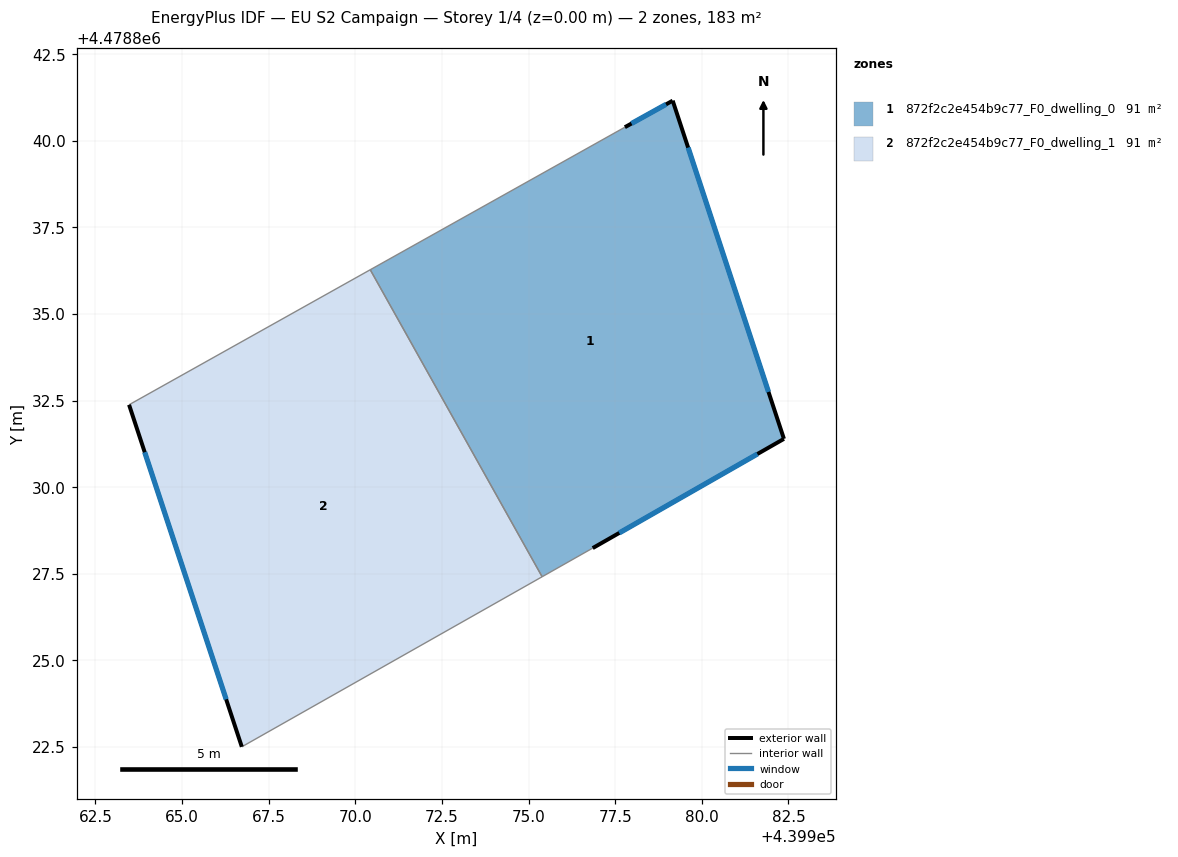
=== STOREY PLAN SPEC (per zone: floor XY polygon, exterior-wall plan segments, windows/doors) ===
zone 1: 872f2c2e454b9c77_F0_dwelling_0  (91.3 m²)
  floor: (439982.37, 4478831.39) (439979.16, 4478841.15) (439977.78, 4478840.39) (439970.43, 4478836.27) (439975.39, 4478827.41) (439976.85, 4478828.24)
  exterior wall: (439977.78, 4478840.39) – (439979.16, 4478841.15)  [1.6 m]
    window: (439977.97, 4478840.49) – (439978.97, 4478841.05)  [2.5 m²]
  exterior wall: (439979.16, 4478841.15) – (439982.37, 4478831.39)  [10.3 m]
    window: (439979.61, 4478839.80) – (439981.93, 4478832.75)  [16.1 m²]
  exterior wall: (439982.37, 4478831.39) – (439976.85, 4478828.24)  [6.4 m]
    window: (439981.61, 4478830.96) – (439977.62, 4478828.68)  [10.0 m²]
  interior walls: 3
zone 2: 872f2c2e454b9c77_F0_dwelling_1  (91.3 m²)
  floor: (439975.39, 4478827.41) (439970.43, 4478836.27) (439963.47, 4478832.38) (439966.72, 4478822.50)
  exterior wall: (439966.72, 4478822.50) – (439963.47, 4478832.38)  [10.4 m]
    window: (439966.27, 4478823.88) – (439963.92, 4478831.01)  [16.3 m²]
  interior walls: 3

=== DERIVED (storey summary) ===
Building: EU S2 Campaign
Storey: 1 of 4  (floor level z = 0.00 m)
Storey gross floor area: 182.6 m²
Zones on this storey: 2
  - 872f2c2e454b9c77_F0_dwelling_0: floor 91.3 m²; exterior wall 18.2 m (54.6 m²); 3 window(s) 28.5 m²; WWR 52.2%
  - 872f2c2e454b9c77_F0_dwelling_1: floor 91.3 m²; exterior wall 10.4 m (31.2 m²); 1 window(s) 16.3 m²; WWR 52.2%
Zone adjacency (shared interzone walls):
  - 872f2c2e454b9c77_F0_dwelling_0 ↔ 872f2c2e454b9c77_F0_dwelling_1